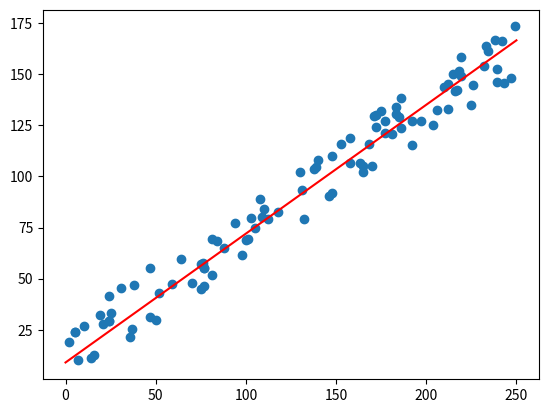

This figure's Python source:
import numpy as np 
import matplotlib.pyplot as plt 

def cost(X,Y,thetas, l):
    """ 
    Calcular el costo de un conjunto de hipótesis basado en 
    la cantidad de thetas ingresados.
    """
    hipos = np.matmul(X, thetas)
    regular = (l / (2 * X.shape[0]))
    return (np.sum(np.power(hipos - Y, 2)) / (2 * X.shape[0])
            + (regular * np.sum(thetas ** 2)))


def derivative(X,Y,thetas):
    """
    Encontrar la derivada de la función de costo y retornar 
    la suma de todas las hipótesis.
    """
    hips = np.matmul(X, thetas)
    interno = (hips - Y).transpose()
    return np.matmul(interno, X).transpose()

def gradient_descent(X, Y, thetas, a, it, delta, l):
    """
    Aplica descenso del gradiente en base a un dataset y thetas iniciales.

    Params:
    - X : valores de x con columna de 1s agregada al inicio
    - Y : valores de entrenamiento
    - a : learning rate
    - it : cantidad de iteraciones
    - delta : cambio mínimo para parar las iteraciones
    """
    procesado = np.asarray(thetas, dtype='float64').reshape(len(thetas),1)
    m, _ = X.shape
    trace = []
    for i in range(it):
        costo1 = np.round(cost(X,Y,procesado,l),4)
        procesado = (procesado * (1 - ((a * l)/m))) - (a /
         m) * derivative(X,Y,procesado)
        costo = np.round(cost(X,Y,procesado,l),4)
        trace.append((i, procesado, costo))
        if costo1 - costo <= delta:
            print(i)
            break
    return trace


# RANDOM DATASET 
# y = 0.6x + 3
x = np.asarray([np.random.randint(250) for i in range(100)]).reshape(100,1)
ys = np.asarray([(0.6 * i + (3 * np.random.randint(10))) for i in x]).reshape(100,1)

# recibo la data 
xs = np.hstack((np.ones(100).reshape(100,1), x))

thetas = [9,4]
res = gradient_descent(xs, ys, thetas, 0.00001, 100000, 0.0005, 0)
final = res[len(res) - 1]

plt.scatter(x,ys)
x = np.linspace(0,250,100)
y = final[1][1] * x + final[1][0]
plt.plot(x, y, '-r')
plt.show()





